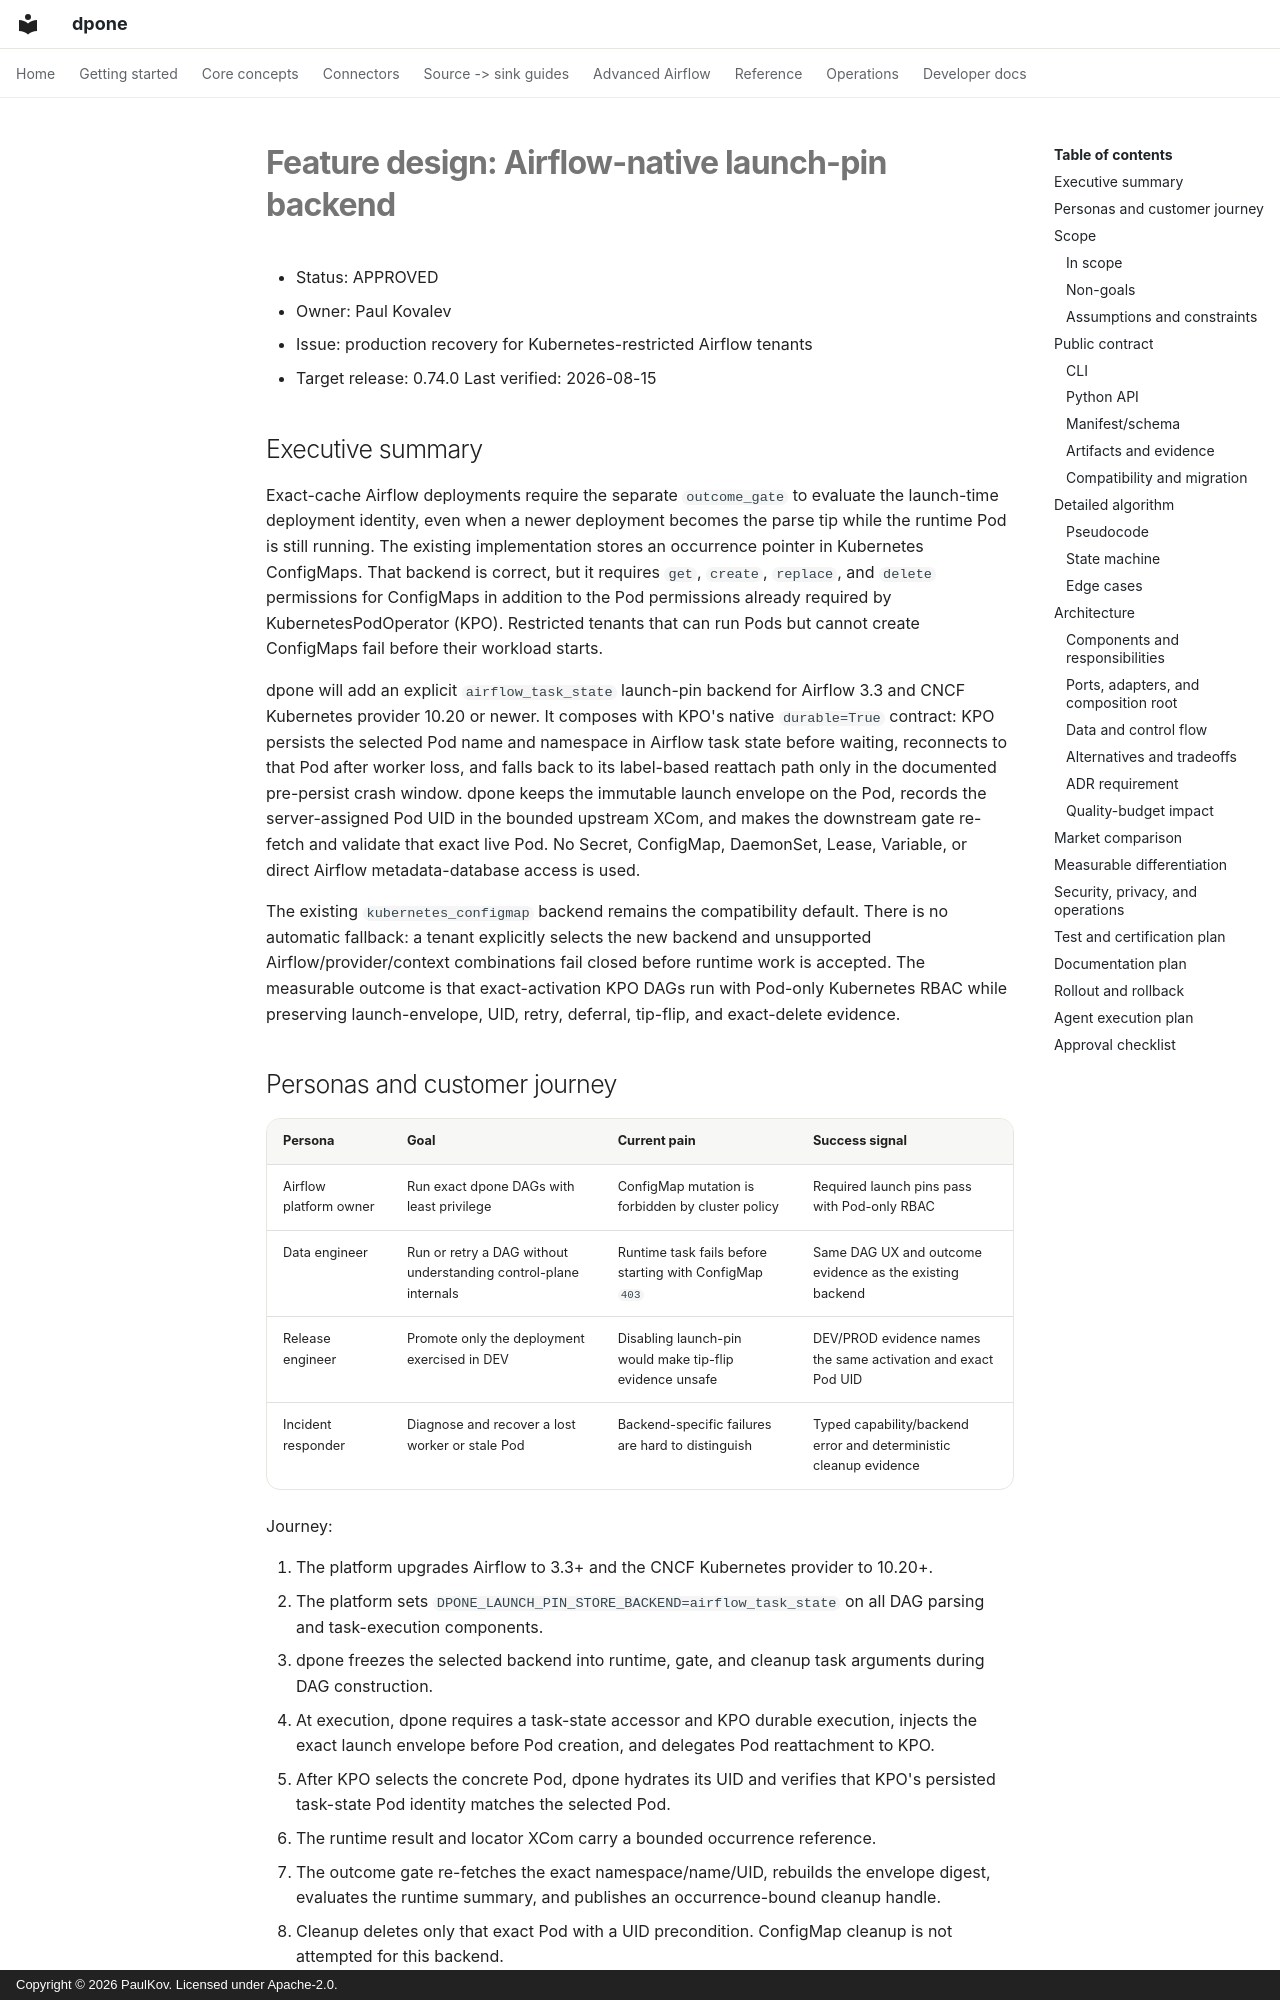

repository: PaulKov/dpone · page: feature-design-airflow-native-launch-pin-backend-v0740/index.html · generator: mkdocs · copyright: Copyright © 2026 PaulKov. Licensed under Apache-2.0.

# Feature design: Airflow-native launch-pin backend

- Status: APPROVED
- Owner: Paul Kovalev
- Issue: production recovery for Kubernetes-restricted Airflow tenants
- Target release: 0.74.0
Last verified: 2026-08-15

## Executive summary

Exact-cache Airflow deployments require the separate `outcome_gate` to evaluate
the launch-time deployment identity, even when a newer deployment becomes the
parse tip while the runtime Pod is still running. The existing implementation
stores an occurrence pointer in Kubernetes ConfigMaps. That backend is correct,
but it requires `get`, `create`, `replace`, and `delete` permissions for
ConfigMaps in addition to the Pod permissions already required by
KubernetesPodOperator (KPO). Restricted tenants that can run Pods but cannot
create ConfigMaps fail before their workload starts.

dpone will add an explicit `airflow_task_state` launch-pin backend for Airflow
3.3 and CNCF Kubernetes provider 10.20 or newer. It composes with KPO's native
`durable=True` contract: KPO persists the selected Pod name and namespace in
Airflow task state before waiting, reconnects to that Pod after worker loss, and
falls back to its label-based reattach path only in the documented pre-persist
crash window. dpone keeps the immutable launch envelope on the Pod, records the
server-assigned Pod UID in the bounded upstream XCom, and makes the downstream
gate re-fetch and validate that exact live Pod. No Secret, ConfigMap,
DaemonSet, Lease, Variable, or direct Airflow metadata-database access is used.

The existing `kubernetes_configmap` backend remains the compatibility default.
There is no automatic fallback: a tenant explicitly selects the new backend and
unsupported Airflow/provider/context combinations fail closed before runtime
work is accepted. The measurable outcome is that exact-activation KPO DAGs run
with Pod-only Kubernetes RBAC while preserving launch-envelope, UID, retry,
deferral, tip-flip, and exact-delete evidence.
